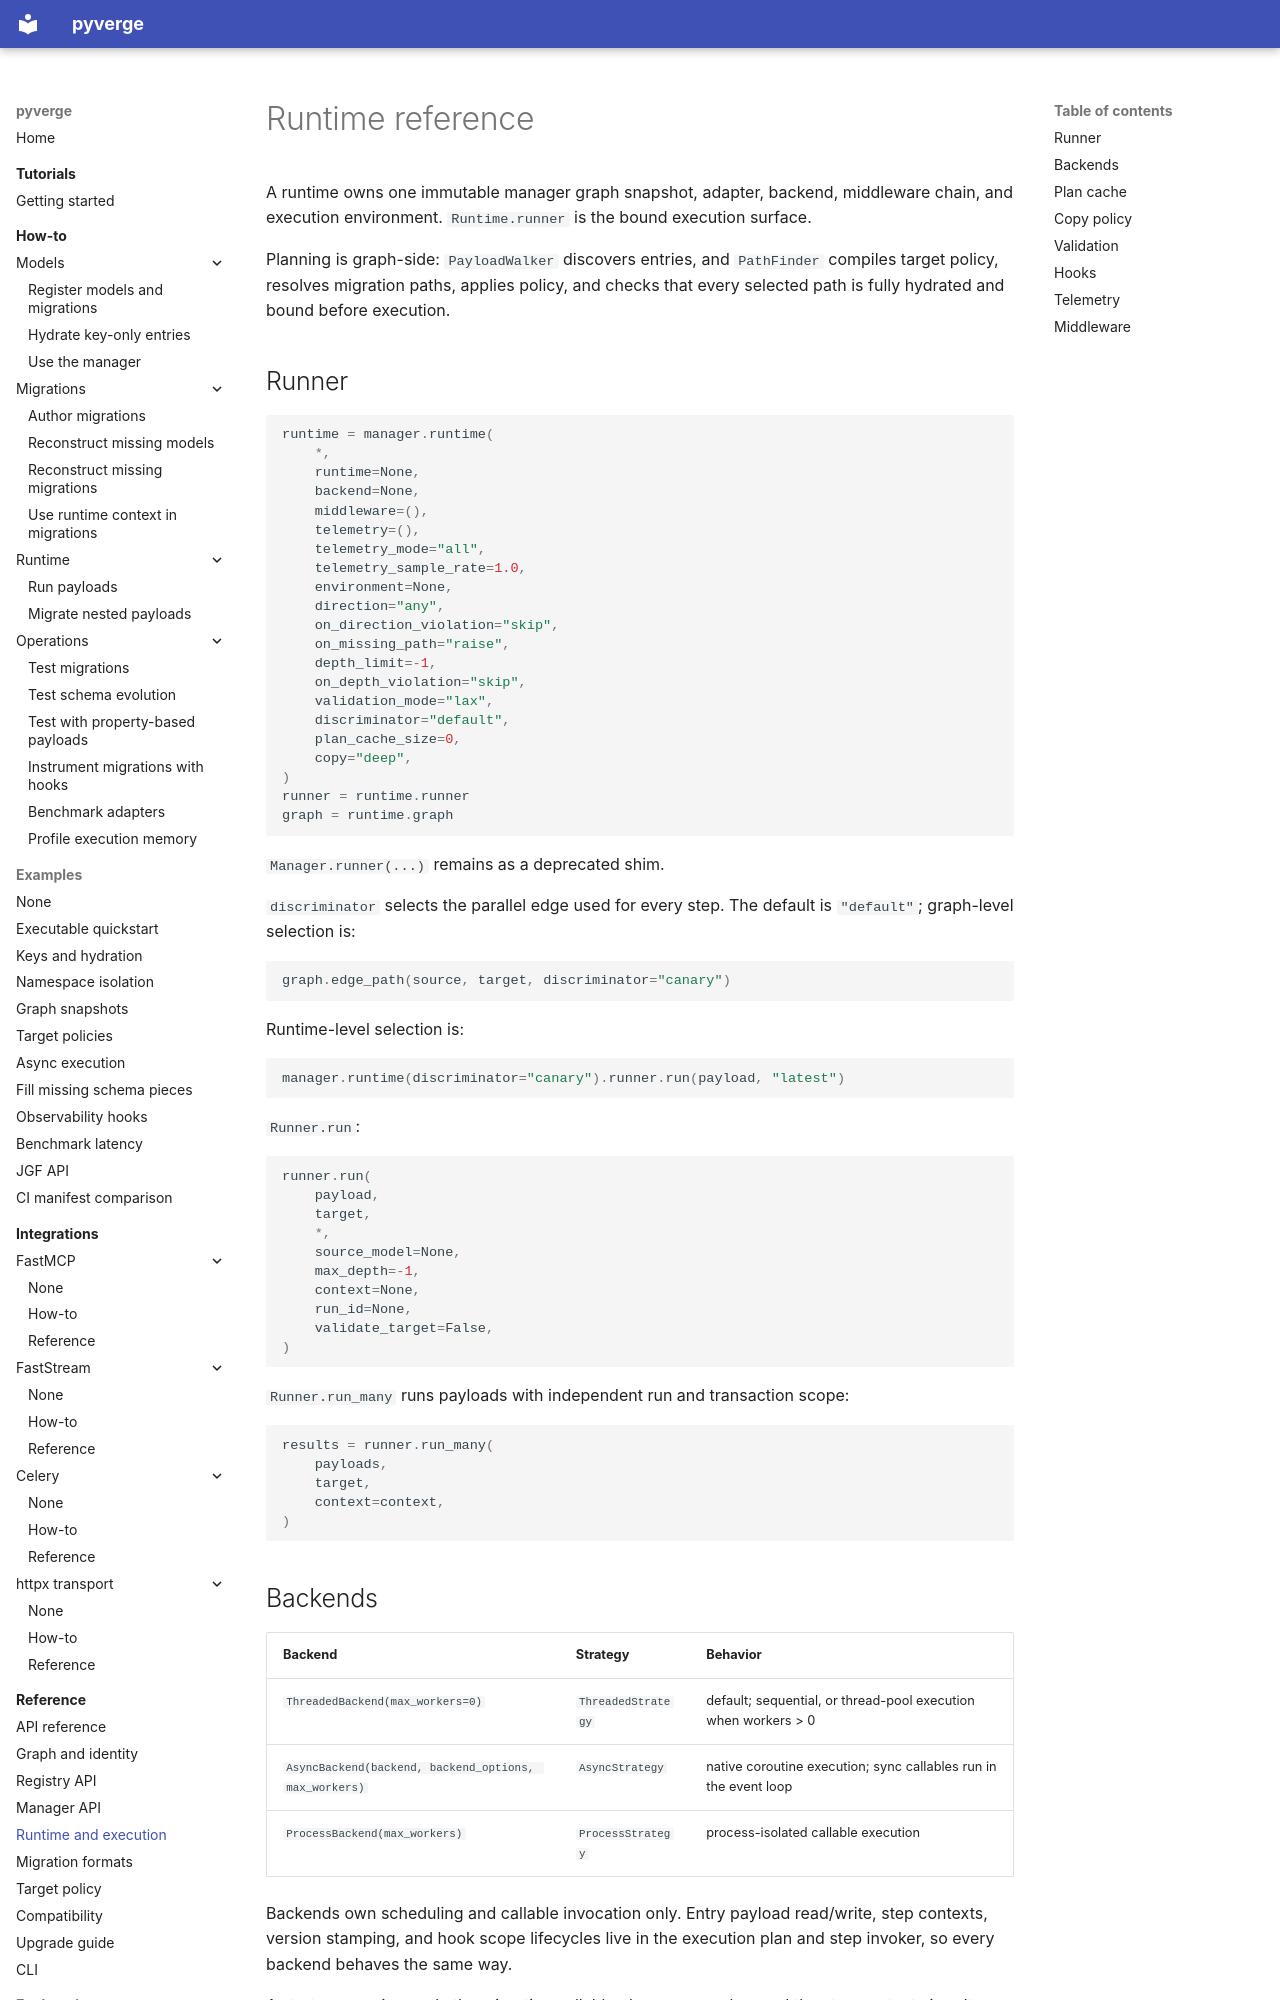

repository: JoHa-HQ/pyverge · page: reference/runtime/index.html · generator: mkdocs

# Runtime reference

A runtime owns one immutable manager graph snapshot, adapter, backend,
middleware chain, and execution environment. `Runtime.runner` is the bound
execution surface.

Planning is graph-side: `PayloadWalker` discovers entries, and `PathFinder`
compiles target policy, resolves migration paths, applies policy, and checks
that every selected path is fully hydrated and bound before execution.

## Runner

```python
runtime = manager.runtime(
    *,
    runtime=None,
    backend=None,
    middleware=(),
    telemetry=(),
    telemetry_mode="all",
    telemetry_sample_rate=1.0,
    environment=None,
    direction="any",
    on_direction_violation="skip",
    on_missing_path="raise",
    depth_limit=-1,
    on_depth_violation="skip",
    validation_mode="lax",
    discriminator="default",
    plan_cache_size=0,
    copy="deep",
)
runner = runtime.runner
graph = runtime.graph
```

`Manager.runner(...)` remains as a deprecated shim.

`discriminator` selects the parallel edge used for every step. The default is
`"default"`; graph-level selection is:

```python
graph.edge_path(source, target, discriminator="canary")
```

Runtime-level selection is:

```python
manager.runtime(discriminator="canary").runner.run(payload, "latest")
```

`Runner.run`:

```python
runner.run(
    payload,
    target,
    *,
    source_model=None,
    max_depth=-1,
    context=None,
    run_id=None,
    validate_target=False,
)
```

`Runner.run_many` runs payloads with independent run and transaction scope:

```python
results = runner.run_many(
    payloads,
    target,
    context=context,
)
```

## Backends

| Backend | Strategy | Behavior |
| --- | --- | --- |
| `ThreadedBackend(max_workers=0)` | `ThreadedStrategy` | default; sequential, or thread-pool execution when workers > 0 |
| `AsyncBackend(backend, backend_options, max_workers)` | `AsyncStrategy` | native coroutine execution; sync callables run in the event loop |
| `ProcessBackend(max_workers)` | `ProcessStrategy` | process-isolated callable execution |

Backends own scheduling and callable invocation only. Entry payload read/write,
step contexts, version stamping, and hook scope lifecycles live in the
execution plan and step invoker, so every backend behaves the same way.

A strategy receives only the migration callable, the current value, and the
step context view. It does not read or write payload paths, run hooks, or build
step metadata:

```python
def invoke(func, data, context):
    return func(data, context)
```

The backend determines whether `run()` returns a result or an awaitable.

`ProcessBackend` is for CLI and offline batch jobs. When a host framework
already owns worker processes, such as Celery or FastStream workers, run one
pyverge runtime per worker process and use `ThreadedBackend` or `AsyncBackend`
instead of nesting another process pool.
